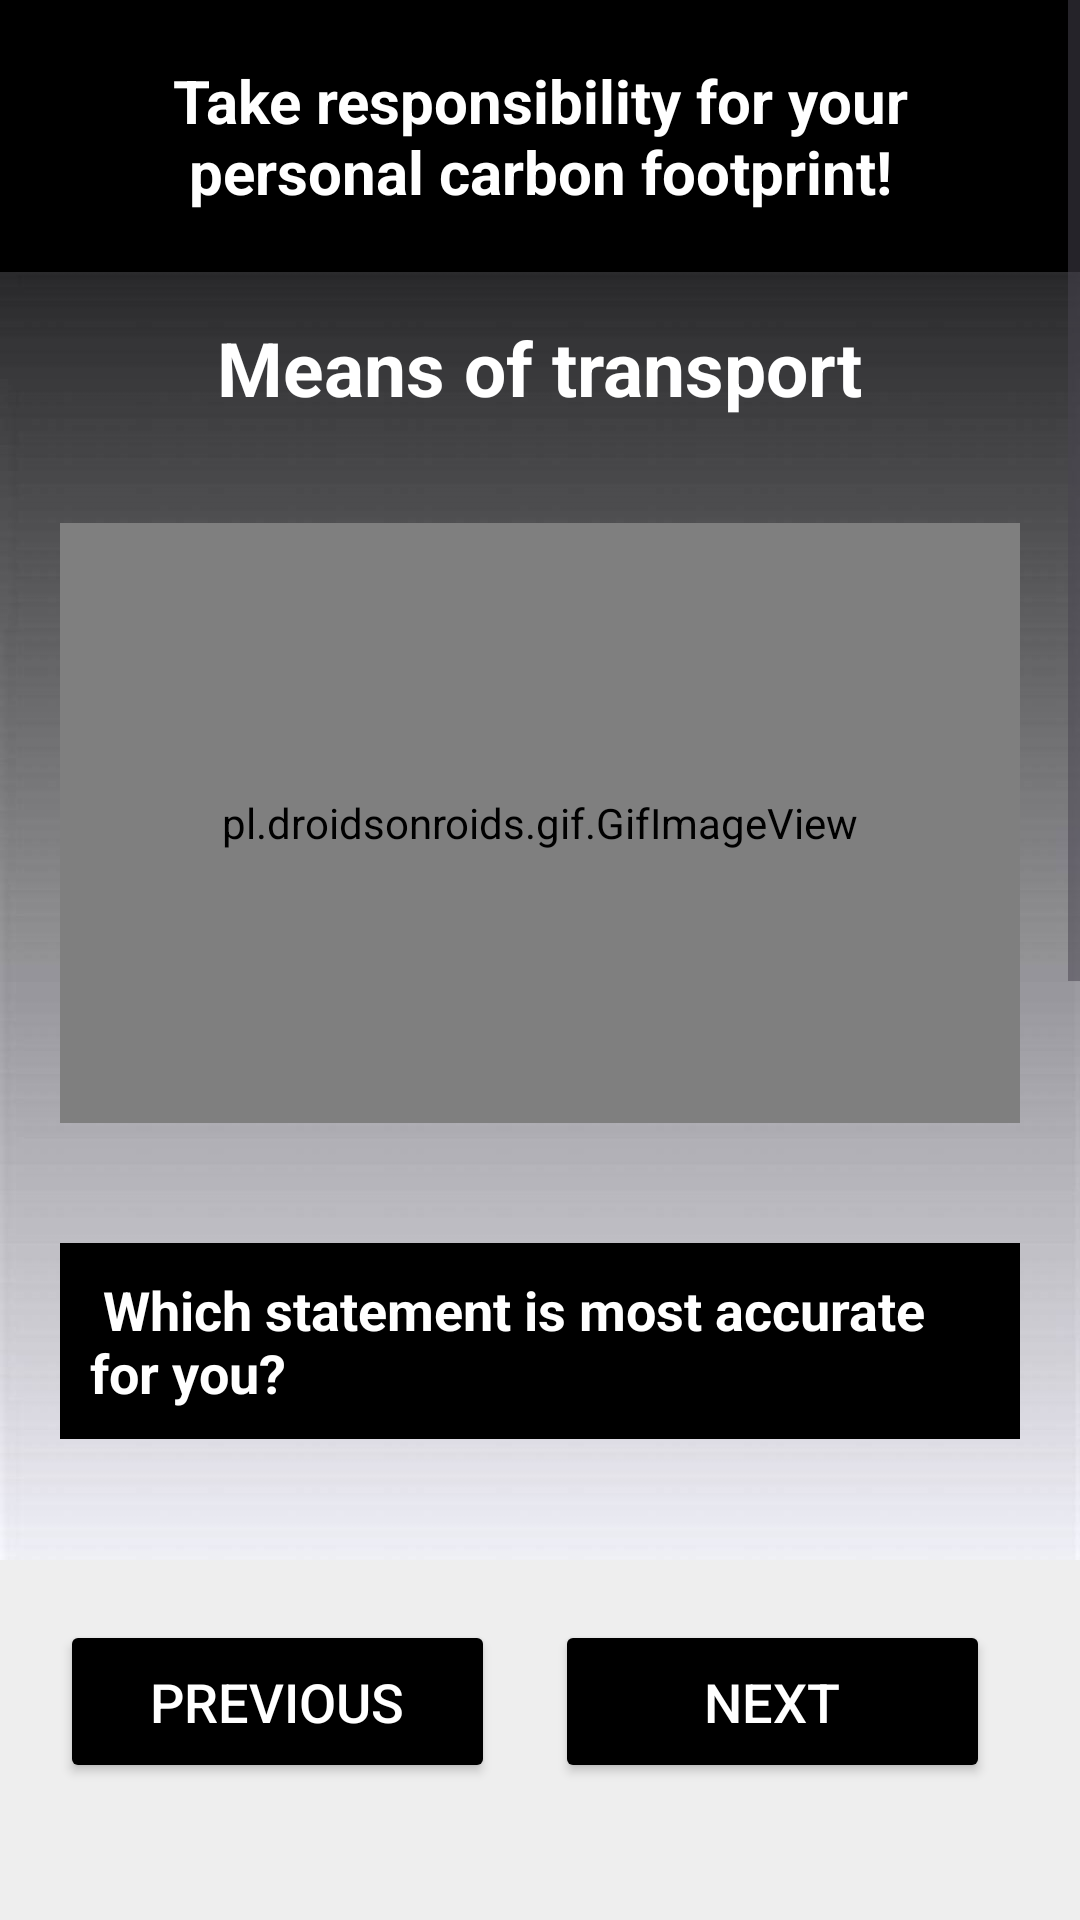

The Android layout XML behind this screen, and the referenced resources:
<!-- AndroidManifest.xml: application theme Theme.EcoTracker -->
<!-- res/layout/activity_individual_footprint.xml -->
<?xml version="1.0" encoding="utf-8"?>
<RelativeLayout xmlns:android="http://schemas.android.com/apk/res/android"
    android:layout_width="match_parent"
    android:layout_height="match_parent">

    <ScrollView
        android:id="@+id/scrollview"
        android:layout_width="match_parent"
        android:layout_above="@+id/btns"
        android:background="@drawable/b3"
        android:layout_height="match_parent">

        <RelativeLayout
            android:id="@+id/userinputget"
            android:layout_width="match_parent"
            android:layout_height="match_parent"
            >

            <TextView
                android:id="@+id/Title"
                android:layout_width="wrap_content"
                android:layout_height="wrap_content"
                android:layout_centerHorizontal="true"
                android:padding="20dp"
                android:gravity="center"
                android:text="Take responsibility for your personal carbon footprint!"
                android:textColor="@color/white"
                android:textSize="20dp"
                android:background="@color/black"
                android:textStyle="bold" />

            <pl.droidsonroids.gif.GifImageView
                android:id="@+id/image"
                android:layout_width="match_parent"
                android:layout_height="200dp"
                android:layout_below="@id/topic"
                android:layout_centerHorizontal="true"
                android:layout_marginStart="20dp"
                android:layout_marginTop="20dp"
                android:layout_marginEnd="20dp"
                android:layout_marginBottom="20dp"

                android:src="@drawable/transport" />


            <TextView
                android:id="@+id/topic"
                android:layout_width="wrap_content"
                android:layout_height="wrap_content"
                android:layout_below="@id/Title"
                android:layout_centerInParent="true"
                android:padding="15dp"
                android:text="Means of transport"
                android:textColor="@color/white"
                android:textSize="25dp"
                android:textStyle="bold" />

            <RadioGroup
                android:id="@+id/radioGroup"
                android:layout_width="match_parent"
                android:layout_height="wrap_content"
                android:layout_below="@id/question"
                android:layout_centerHorizontal="true"
                android:layout_margin="30dp">


                <RadioButton
                    android:id="@+id/radioButton"
                    android:layout_width="wrap_content"
                    android:layout_height="wrap_content"
                    android:padding="10dp"
                    android:text=" I walk or ride a bicycle, and I use public transport only occasionally."

                    android:textSize="16sp" />

                <RadioButton
                    android:id="@+id/radioButton2"
                    android:layout_width="wrap_content"
                    android:layout_height="wrap_content"
                    android:padding="10dp"
                    android:text="I predominately use public transport (2/3) and sometimes walk or ride a bicycle (1/3)."
                    android:textColor="#3D405B"
                    android:textSize="16sp" />

                <RadioButton
                    android:id="@+id/radioButton3"
                    android:layout_width="wrap_content"
                    android:layout_height="wrap_content"
                    android:padding="10dp"
                    android:text="I usually drive a car, but I also occasionally use public transport or walk."
                    android:textSize="16sp" />

                <RadioButton
                    android:id="@+id/radioButton4"
                    android:layout_width="wrap_content"
                    android:layout_height="wrap_content"
                    android:padding="10dp"
                    android:text=" I mainly drive a car."
                    android:textSize="16sp" />
            </RadioGroup>


            <TextView
                android:id="@+id/question"
                android:layout_width="wrap_content"
                android:layout_height="wrap_content"
                android:layout_below="@id/image"
                android:layout_centerInParent="true"
                android:layout_marginTop="20dp"
                android:layout_marginLeft="20dp"
                android:layout_marginRight="20dp"
                android:background="@color/black"
                android:padding="10dp"
                android:text=" Which statement is most accurate for you?"
                android:textColor="@color/white"
                android:textSize="18sp"
                android:textStyle="bold" />

        </RelativeLayout>

    </ScrollView>

    <LinearLayout
        android:id="@+id/btns"
        android:layout_width="match_parent"
        android:layout_height="120dp"
        android:layout_alignParentBottom="true"
        android:layout_marginBottom="0dp"
        android:background="@color/lighterGray"
        android:orientation="horizontal"
        android:padding="20dp">
        

        <Button
            android:id="@+id/previous"
            android:layout_width="0dp"
            android:layout_height="wrap_content"
            android:layout_marginEnd="10dp"
            android:layout_weight="1"
            android:backgroundTint="@color/black"
            android:gravity="center"
            android:onClick="Previous"
            android:padding="15dp"
            android:text="Previous"
            android:textColor="#FFFFFF"
            android:textSize="18sp" />

        <Button
            android:id="@+id/next"
            android:layout_width="0dp"
            android:layout_height="wrap_content"
            android:layout_marginStart="10dp"
            android:layout_weight="1"
            android:backgroundTint="@color/black"
            android:gravity="center"
            android:onClick="SaveandNext"
            android:padding="15dp"
            android:text="Next"
            android:textColor="#FFFFFF"
            android:textSize="18sp" />

        <Button
            android:id="@+id/resultPage"
            android:layout_width="0dp"
            android:layout_height="wrap_content"
            android:layout_marginStart="10dp"
            android:layout_weight="0"
            android:backgroundTint="@color/black"
            android:gravity="center"
            android:onClick="resultPage"
            android:padding="15dp"
            android:text="Submit"
            android:textColor="#FFFFFF"
            android:textSize="18sp"
            android:visibility="invisible" />

    </LinearLayout>

</RelativeLayout>
<!-- resources referenced by this layout -->
<resources>
  <color name="black">#000000</color>
  <color name="lighterGray">#EEEEEE</color>
  <color name="white">#FFFFFF</color>
  <!-- drawable b3: jpg bitmap (drawable, 73976 bytes) -->
  <style name="Theme.EcoTracker" parent="Base.Theme.EcoTracker" />
  <style name="Base.Theme.EcoTracker" parent="Theme.Material3.DayNight.NoActionBar">
          
           <item name="colorPrimary">@color/black</item>
          <item name="colorPrimaryDark">@color/black</item>
                  <item name="colorAccent">@color/black</item>
      </style>
</resources>
